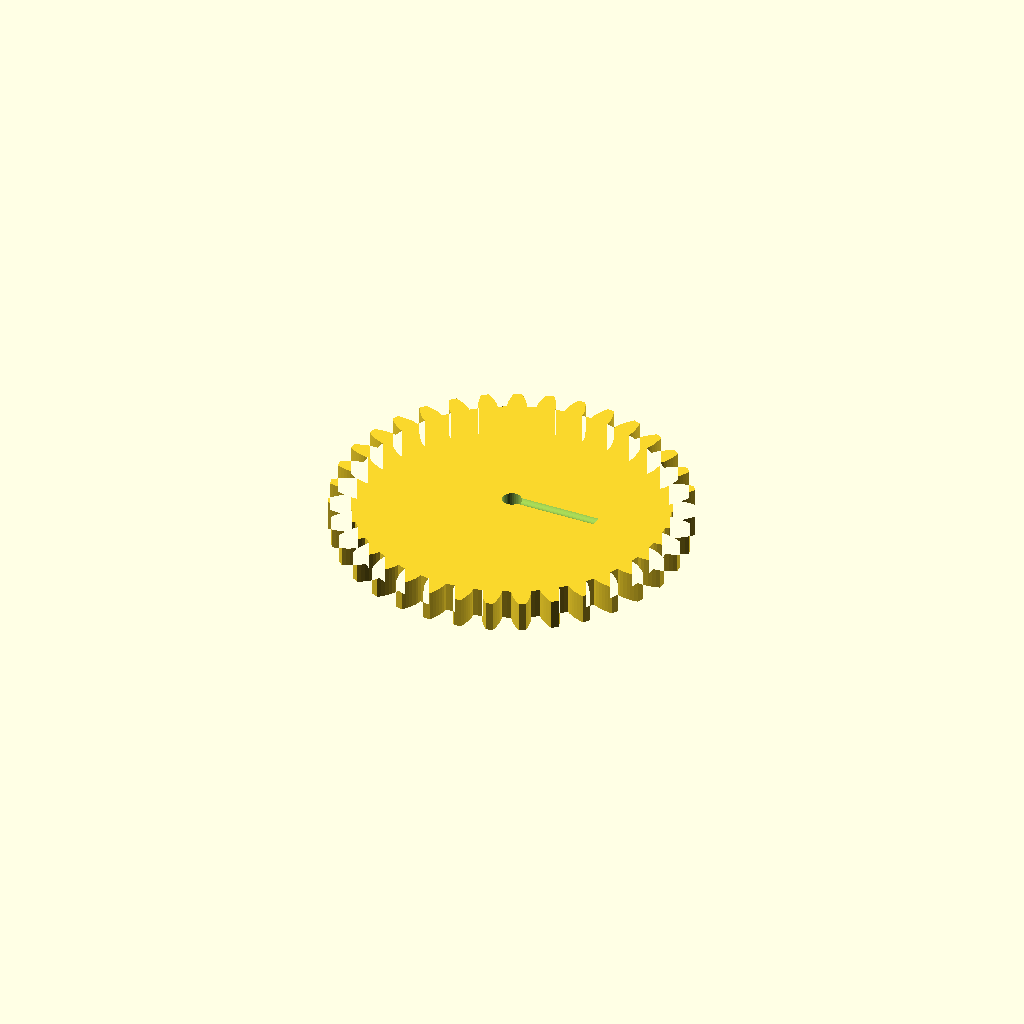
Cell 1: rendered with the file's own defaults.
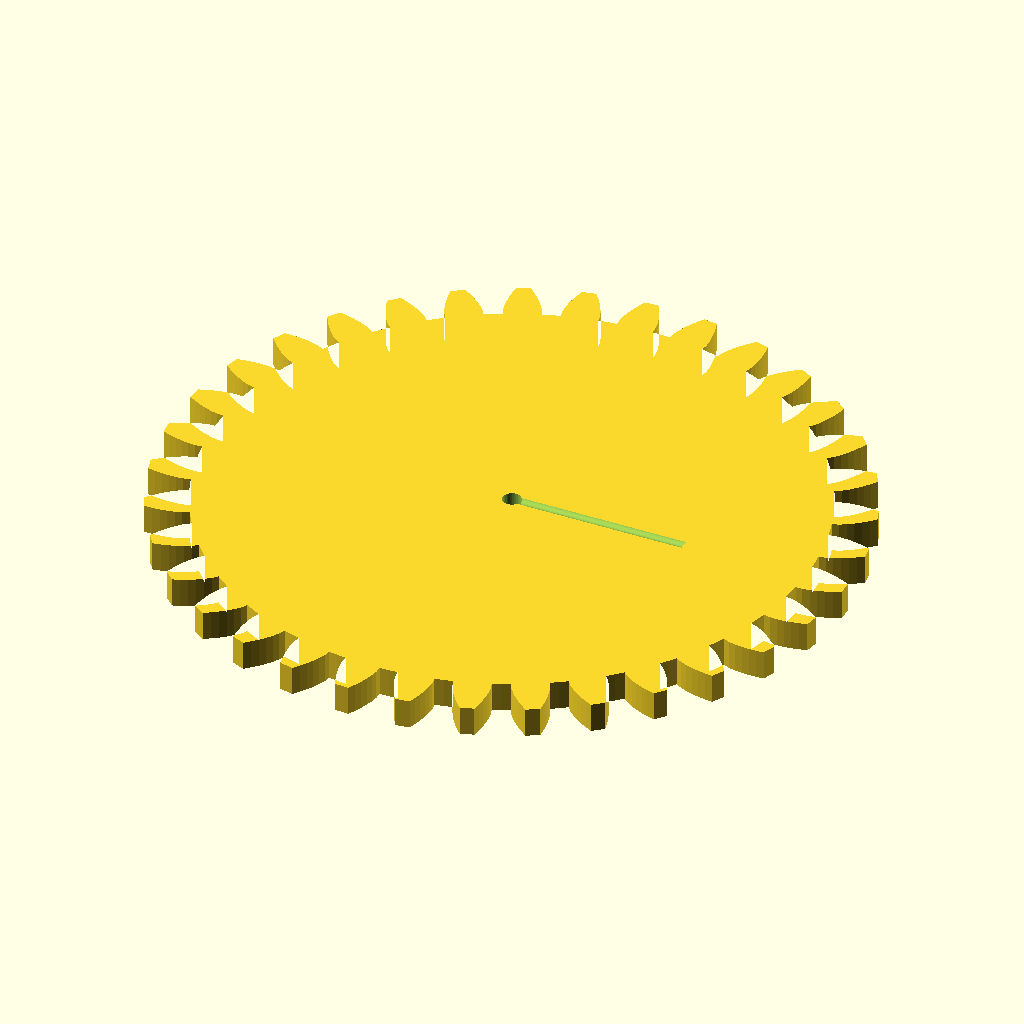
Cell 2: the same model with gear_module = 5.
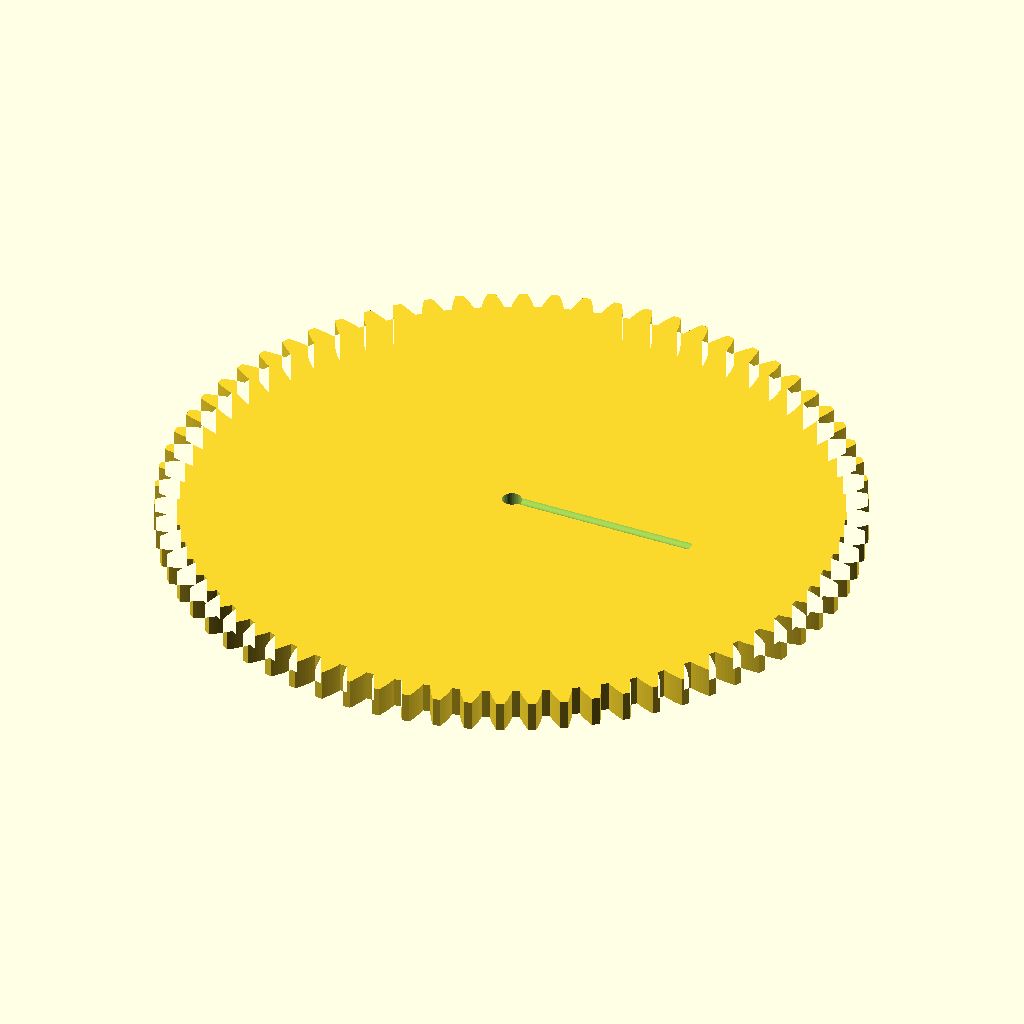
Cell 3: tooth_count = 70 (everything else at default).
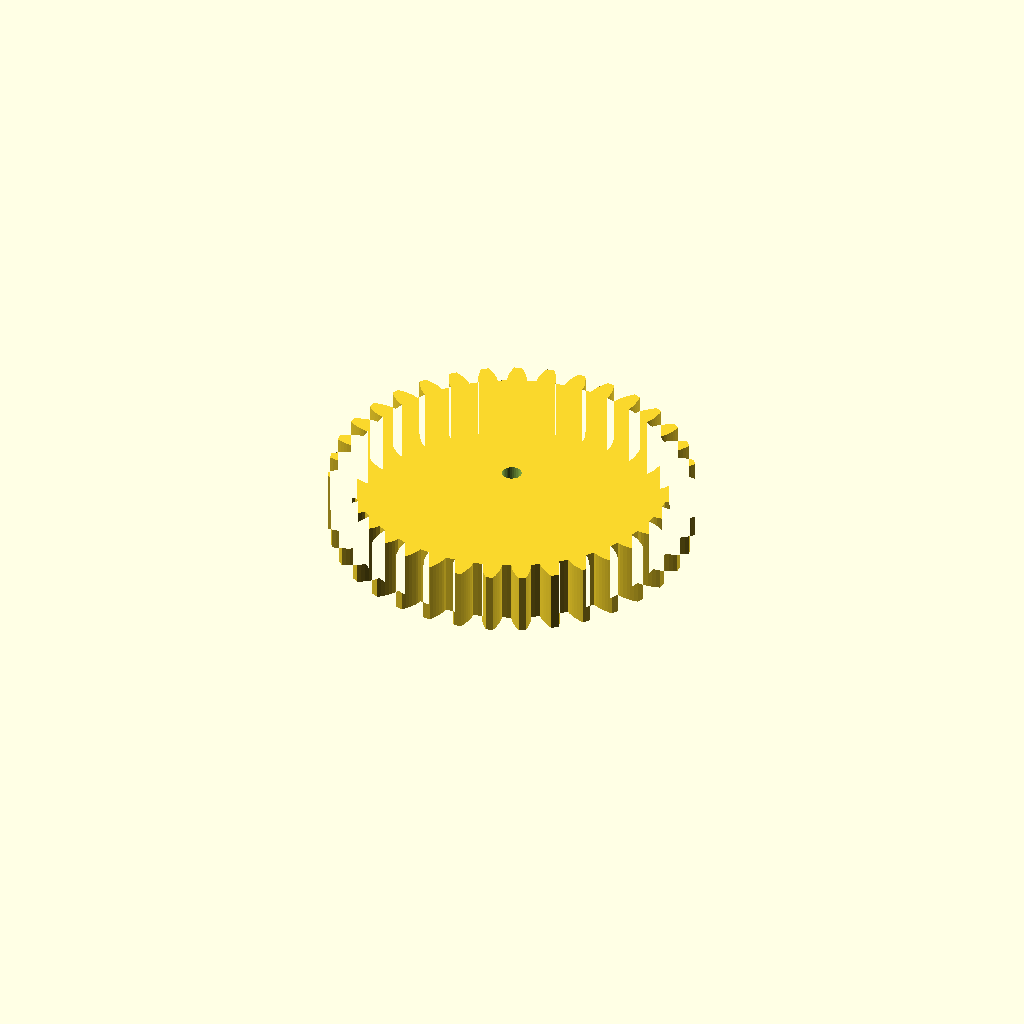
Cell 4 — gear_w set to 16, the other parameters unchanged.
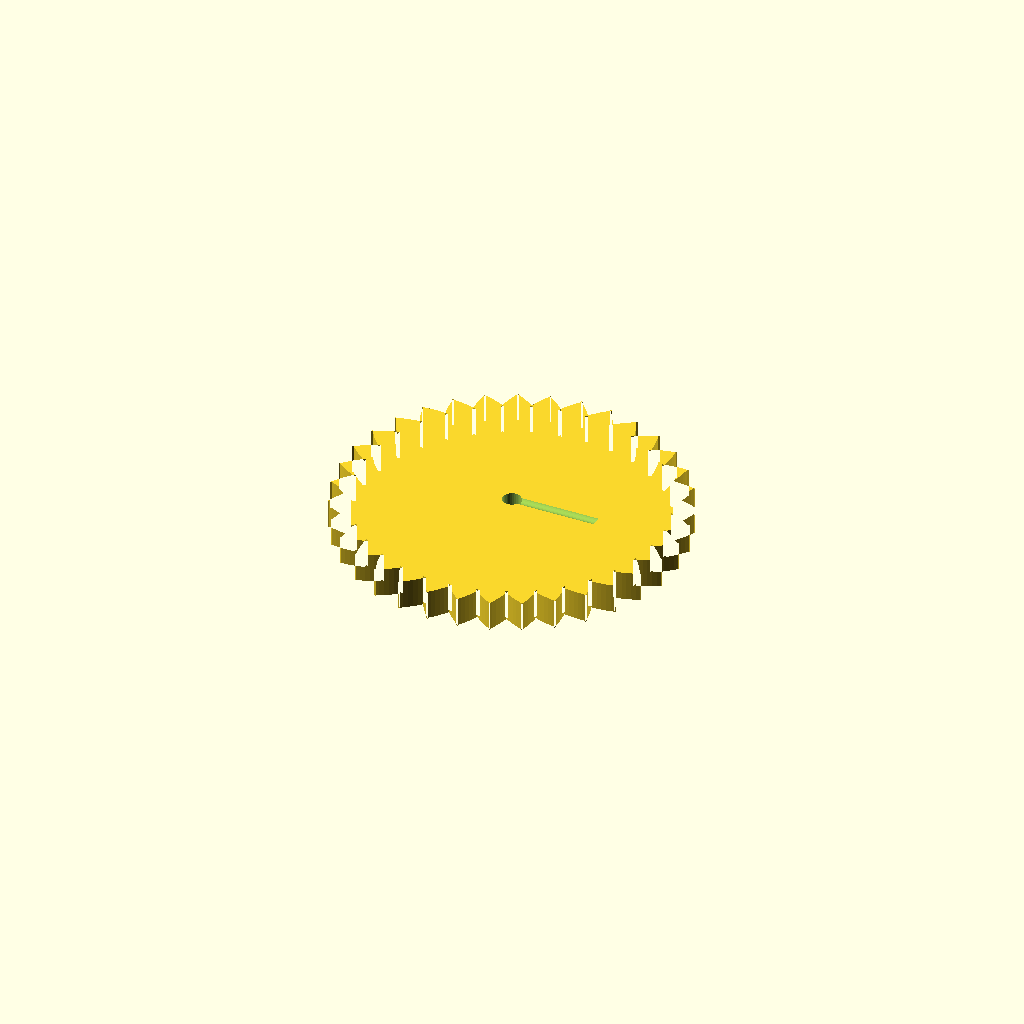
Cell 5: the same model with pa = 40.
All cells are drawn from one camera (rotation 55°, 0°, 25°, orthographic, colour scheme Cornfield), so only the parameter changes between them.
OpenSCAD source file optional_data/data/gen2/spurgears/part_0035.scad:
$fn = 32;

// ----------------------------------------------------------------------
// Spur gear: m=2.5 z=35, 92.5 mm tip diameter x 8 mm
// ----------------------------------------------------------------------

// --- parameters (mm) ---
gear_module = 2.5;        // module
tooth_count = 35;         // number of teeth
gear_w = 8;               // face width
pa = 20;                  // pressure angle, deg
bore = 5;                 // shaft bore
set_d = 3.4;              // set screw tap hole
set_z = 9;                // set screw height

/* --- involute profile --- */
pitch_r = gear_module * tooth_count / 2;
base_r = pitch_r * cos(pa);
tip_r = pitch_r + gear_module;
root_r = pitch_r - 1.25 * gear_module;
flank_steps = 6;

function inv_deg(a) = (tan(a) - a * PI / 180) * 180 / PI;
function flank_r(i) = root_r + (tip_r - root_r) * i / flank_steps;
function half_angle(r) = 90 / tooth_count + inv_deg(pa) - inv_deg(acos(min(1, base_r / r)));
function tooth_pt(k, i, side) =
    let (r = flank_r(i), a = k * 360 / tooth_count + side * half_angle(r))
    [r * cos(a), r * sin(a)];

module tooth_profile() {
  polygon(points = [
    for (k = [0 : tooth_count - 1])
      each [
        for (i = [0 : flank_steps]) tooth_pt(k, i, -1),
        for (i = [flank_steps : -1 : 0]) tooth_pt(k, i, 1),
        let (ta = (k + 0.5) * 360 / tooth_count)
          [root_r * cos(ta), root_r * sin(ta)]
      ]
  ]);
}

module gear_disc() {
  linear_extrude(height = gear_w) tooth_profile();
}

difference() {
  gear_disc();
  translate([0, 0, -1]) cylinder(h = gear_w + 3, d = bore);
  /* set screw, drilled radially */
  translate([-1, 0, set_z]) rotate([0, 90, 0]) cylinder(h = (root_r * 0.6), d = set_d);
}
Customizer parameters (derived from the source; name, type, default, range or options):
gear_module: number, default 2.5
tooth_count: number, default 35
gear_w: number, default 8
pa: number, default 20
bore: number, default 5
set_d: number, default 3.4
set_z: number, default 9
flank_steps: number, default 6
